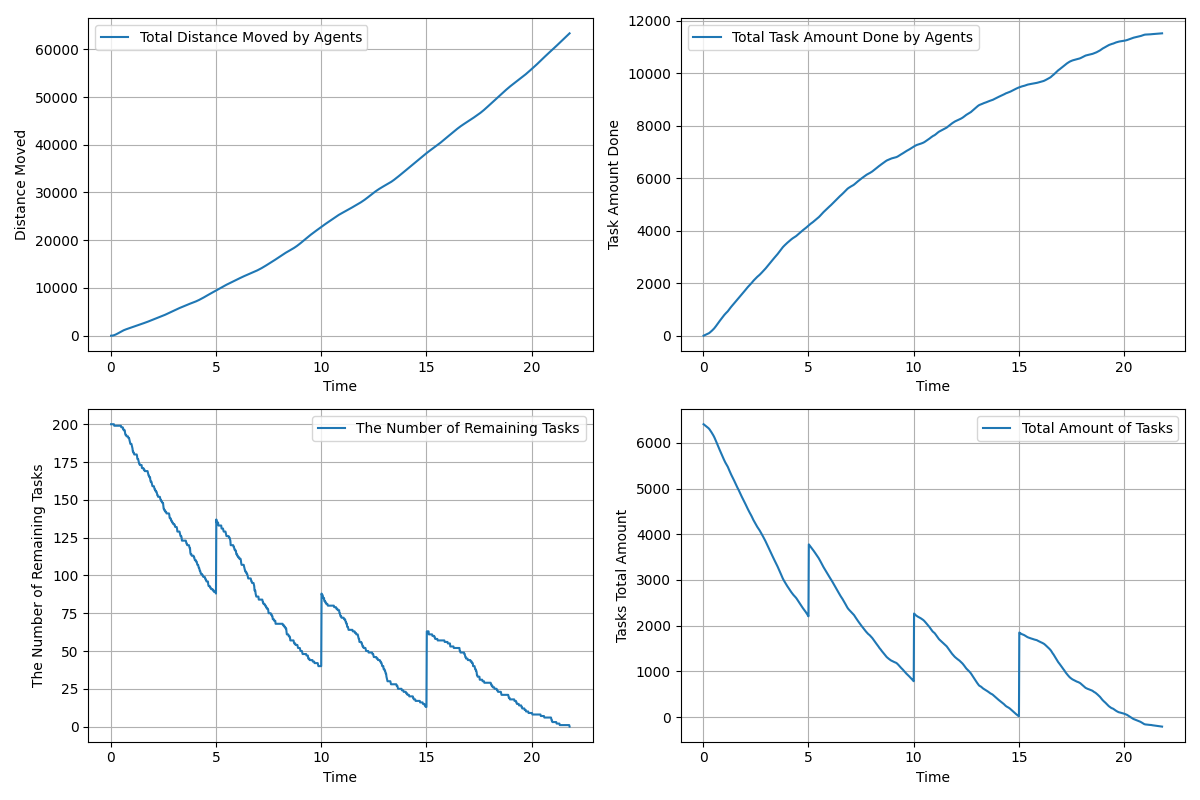

Source data for this figure (header and first rows):
time, agents_total_distance_moved, agents_total_task_amount_done, remaining_tasks, tasks_total_amount_left
0.01667, 3.0, 0.0, 200, 6406
0.03333, 6.468, 6.0, 200, 6400
0.05, 12.44, 10.0, 200, 6396
0.06667, 20.58, 16.0, 200, 6390
0.08333, 31.3, 22.0, 200, 6384
0.1, 44.68, 28.0, 200, 6378
0.1167, 60.82, 35.0, 200, 6371
0.1333, 79.33, 42.0, 200, 6364
0.15, 100.4, 49.0, 200, 6357
0.1667, 124.2, 56.0, 199, 6350
0.1833, 150.3, 62.0, 199, 6344
0.2, 178.7, 68.0, 199, 6338
0.2167, 209.4, 74.0, 199, 6332
0.2333, 242.1, 80.0, 199, 6326
0.25, 276.7, 86.0, 199, 6320
0.2667, 312.9, 94.0, 199, 6312
0.2833, 350.5, 102.0, 199, 6304
0.3, 389.2, 112.0, 199, 6294
0.3167, 428.9, 123.0, 199, 6283
0.3333, 469.3, 135.0, 199, 6271
0.35, 510.5, 146.0, 199, 6260
0.3667, 552.5, 157.0, 199, 6249
0.3833, 595.3, 170.0, 199, 6236
0.4, 638.4, 182.0, 199, 6224
0.4167, 681.7, 194.0, 199, 6212
0.4333, 724.8, 207.0, 199, 6199
0.45, 767.5, 220.0, 199, 6186
0.4667, 809.6, 232.0, 199, 6174
0.4833, 850.9, 246.0, 199, 6160
0.5, 891.4, 260.0, 198, 6146
0.5167, 931, 275.0, 198, 6131
0.5333, 969.7, 291.0, 198, 6115
0.55, 1007, 308.0, 198, 6098
0.5667, 1044, 325.0, 198, 6081
0.5833, 1079, 343.0, 197, 6063
0.6, 1114, 360.0, 197, 6046
0.6167, 1147, 379.0, 196, 6027
0.6333, 1179, 398.0, 196, 6008
0.65, 1210, 417.0, 196, 5989
0.6667, 1240, 437.0, 196, 5969
0.6833, 1269, 457.0, 194, 5949
0.7, 1297, 475.0, 193, 5931
0.7167, 1323, 492.0, 193, 5914
0.7333, 1350, 510.0, 193, 5896
0.75, 1376, 529.0, 192, 5877
0.7667, 1402, 547.0, 192, 5859
0.7833, 1427, 563.0, 192, 5843
0.8, 1452, 581.0, 192, 5825
0.8167, 1478, 599.0, 192, 5807
0.8333, 1503, 617.0, 191, 5789
0.85, 1527, 635.0, 191, 5771
0.8667, 1552, 653.0, 191, 5753
0.8833, 1577, 672.0, 190, 5734
0.9, 1601, 690.0, 189, 5716
0.9167, 1626, 707.0, 188, 5699
0.9333, 1651, 723.0, 187, 5683
0.95, 1676, 739.0, 187, 5667
0.9667, 1701, 756.0, 187, 5650
0.9833, 1726, 773.0, 187, 5633
1, 1751, 790.0, 186, 5616
... 1,248 more rows
